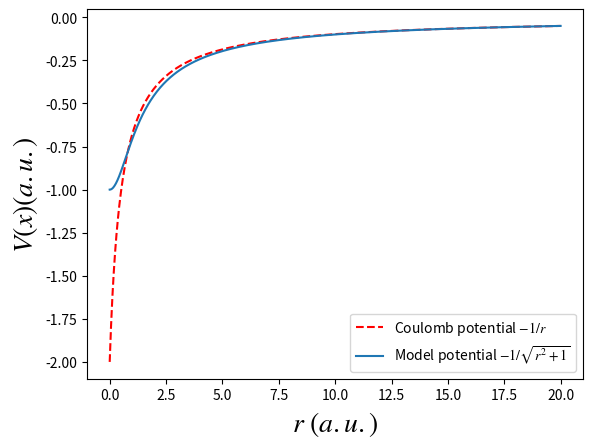

This figure's Python source:
import numpy as np
import matplotlib.pyplot as plt
import matplotlib as mpl
mpl.rcParams["mathtext.fontset"] = "stix"
x = np.linspace(0.5, 20, 1000)

cou = -1/x
x = np.linspace(0, 20,1000)
mod = -1/np.sqrt(x**2+1)

plt.plot(x, cou,"--", color="red",label="Coulomb potential $-1/r$")
plt.plot(x, mod, label="Model potential $-1/ \sqrt{r^2+1}$")
plt.xlabel("$r \ (a. u.)$",size=20)
plt.ylabel("$V(x)  (a.u.)$",size=20)
plt.legend(loc="best")
plt.show()



